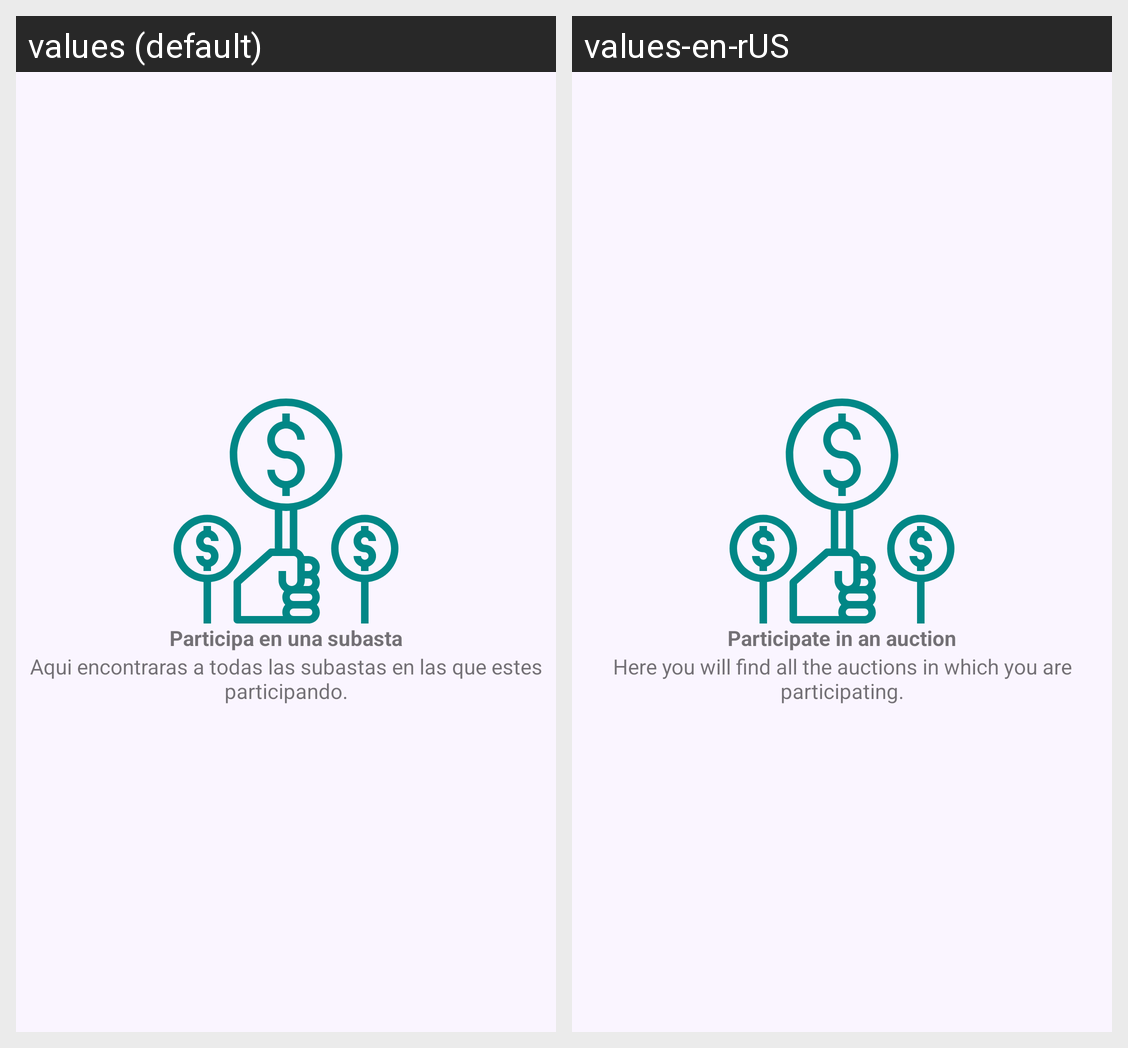

Locale-by-locale string values for the Android screen shown in this grid:
Android screen res/layout/fragment_auctions_participe.xml rendered under 2 locales, left to right: values (default), values-en-rUS. Device: Nexus 5 (rendered at 1080×1920; each locale shown at half size, 540×960, under a caption strip naming it); theme Theme.ProjectoFinal.
Strings drawn on this screen, with the default value and each locale's value (text and hints the layout hard-codes, and strings that could not be matched under every locale, appear in the picture but are not listed):

auctions_participate_title
  values: Participa en una subasta
  values-en-rUS: Participate in an auction

auctions_participate_title_2
  values: Aqui encontraras a todas las subastas en las que estes participando.
  values-en-rUS: Here you will find all the auctions in which you are participating.
